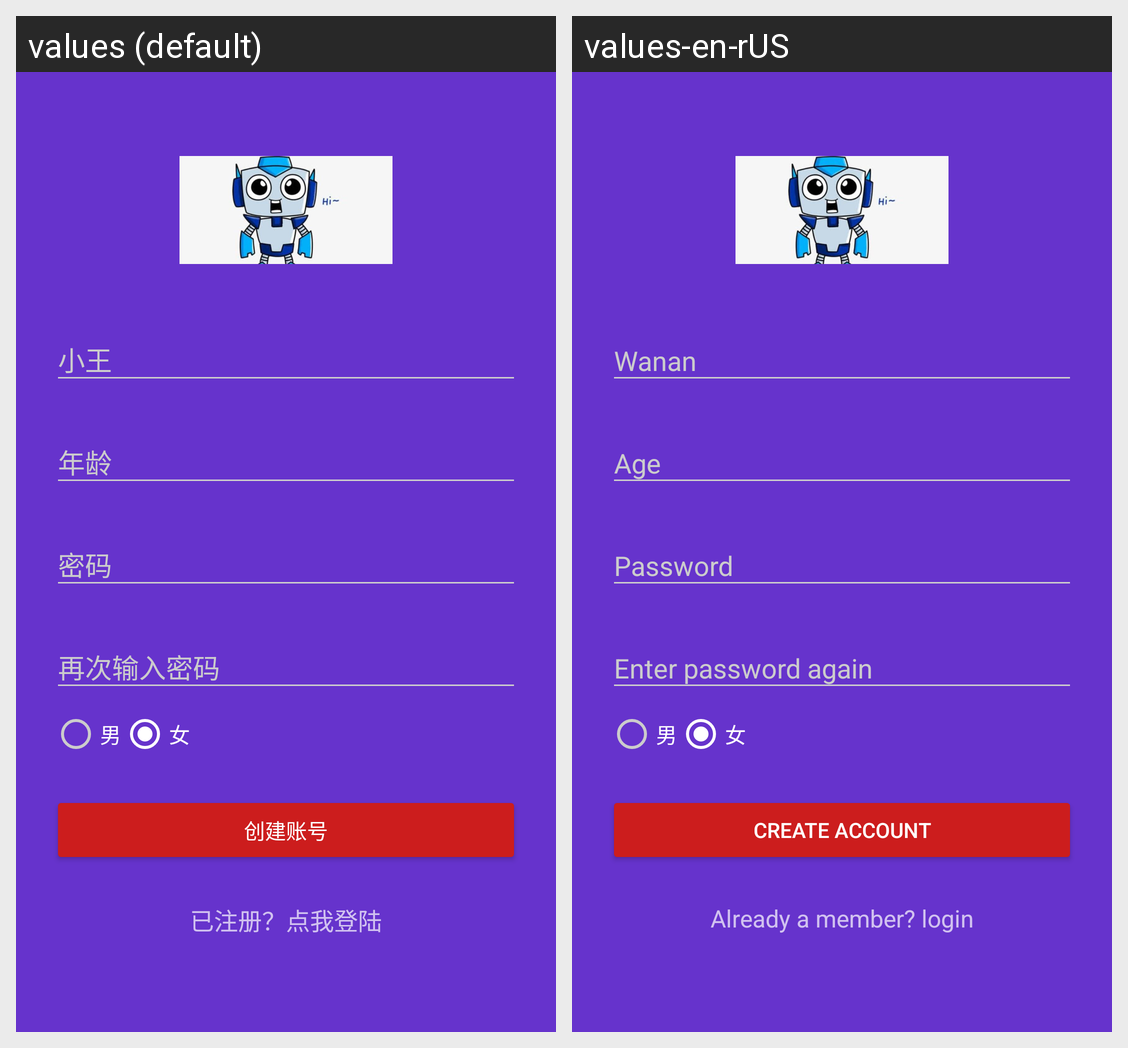

Translations of the strings shown on this Android screen, per locale in the grid:
Android screen res/layout/activity_sigup2.xml rendered under 2 locales, left to right: values (default), values-en-rUS. Device: Nexus 5 (rendered at 1080×1920; each locale shown at half size, 540×960, under a caption strip naming it); theme AppTheme.Dark.
Strings drawn on this screen, with the default value and each locale's value (text and hints the layout hard-codes, and strings that could not be matched under every locale, appear in the picture but are not listed):

create_account
  values: 创建账号
  values-en-rUS: Create account

already_a_member_login
  values: 已注册？点我登陆
  values-en-rUS: Already a member? login
